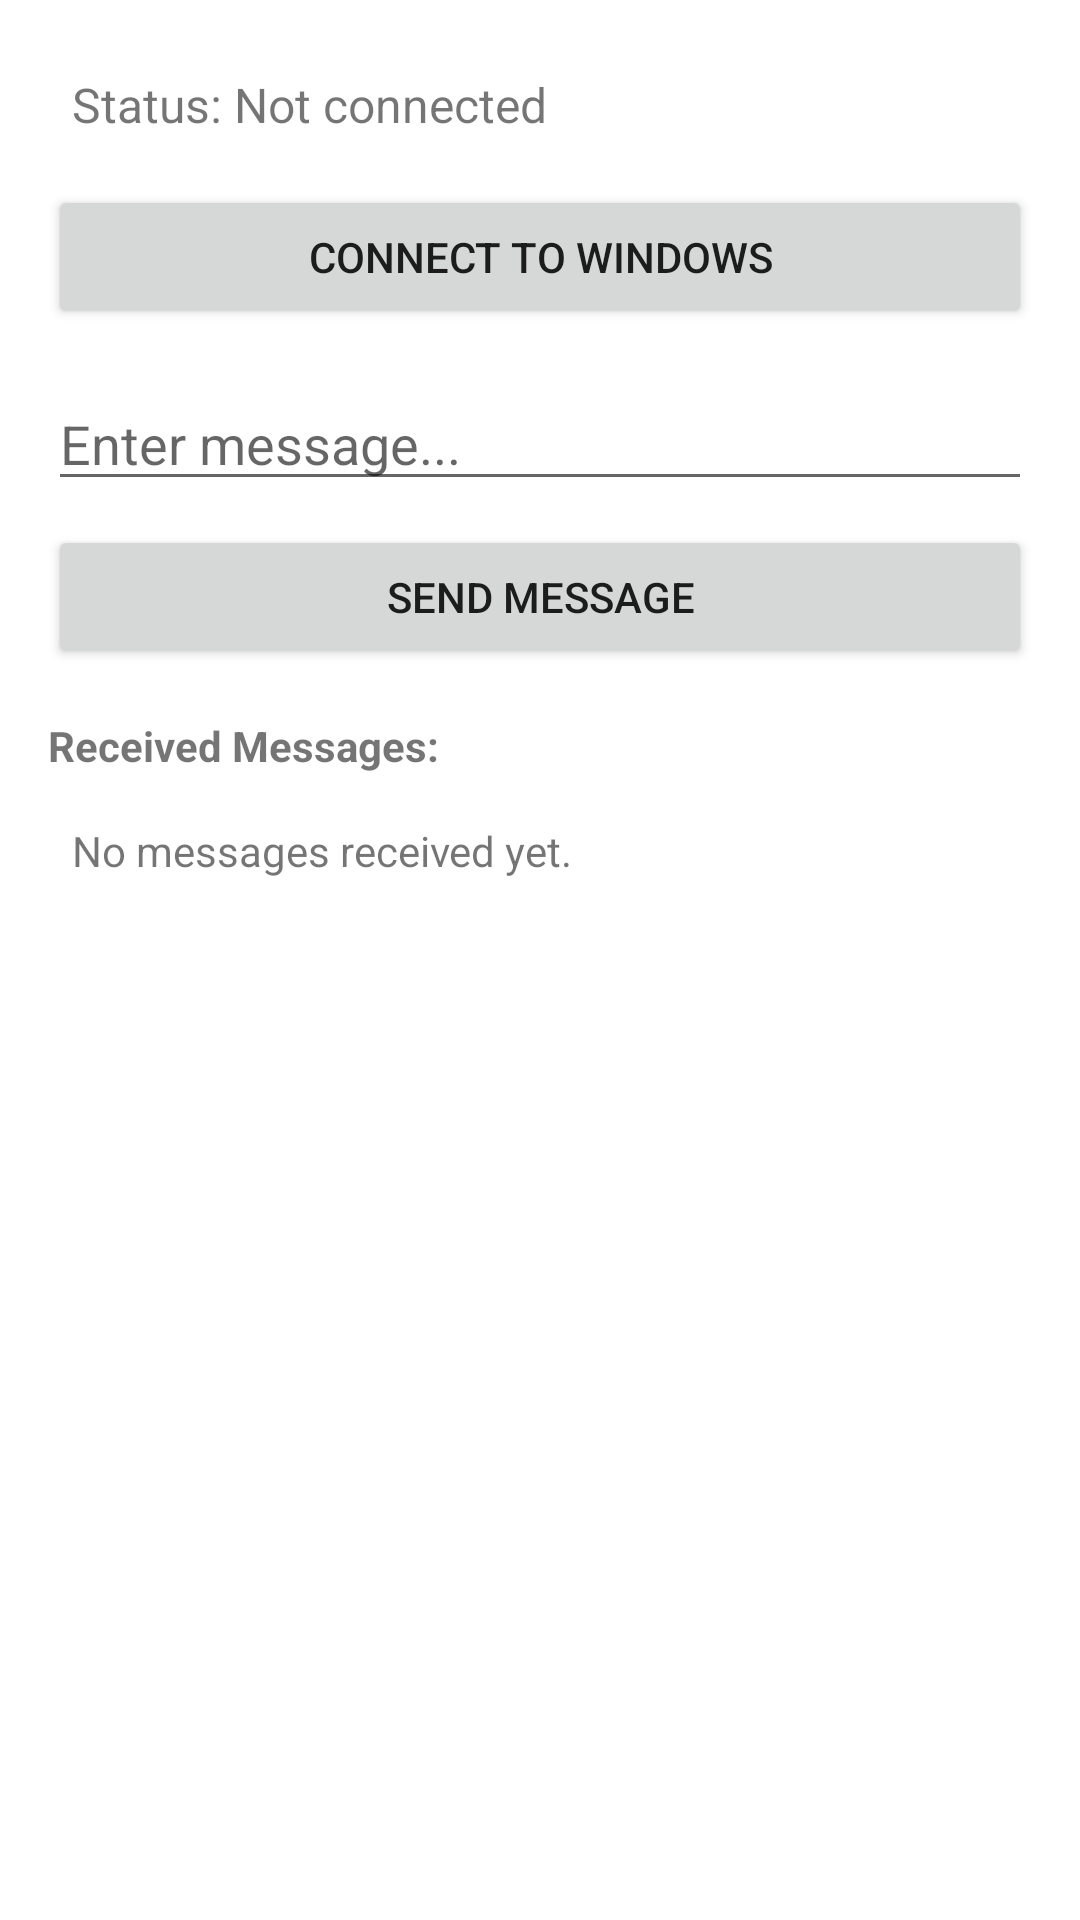

Layout XML and referenced resources for this Android screen:
<!-- AndroidManifest.xml: application theme Theme.Android -->
<!-- res/layout/activity_tausync.xml -->
<?xml version="1.0" encoding="utf-8"?>
<LinearLayout xmlns:android="http://schemas.android.com/apk/res/android"
    android:layout_width="match_parent"
    android:layout_height="match_parent"
    android:orientation="vertical"
    android:padding="16dp">

    <TextView
        android:id="@+id/statusText"
        android:layout_width="match_parent"
        android:layout_height="wrap_content"
        android:text="Status: Not connected"
        android:textSize="16sp"
        android:padding="8dp" />

    <Button
        android:id="@+id/connectButton"
        android:layout_width="match_parent"
        android:layout_height="wrap_content"
        android:text="Connect to Windows"
        android:layout_marginTop="8dp" />

    <EditText
        android:id="@+id/messageInput"
        android:layout_width="match_parent"
        android:layout_height="wrap_content"
        android:hint="Enter message..."
        android:layout_marginTop="16dp"
        android:inputType="text" />

    <Button
        android:id="@+id/sendButton"
        android:layout_width="match_parent"
        android:layout_height="wrap_content"
        android:text="Send Message"
        android:layout_marginTop="8dp" />

    <TextView
        android:layout_width="match_parent"
        android:layout_height="wrap_content"
        android:text="Received Messages:"
        android:textSize="14sp"
        android:textStyle="bold"
        android:layout_marginTop="16dp" />

    <ScrollView
        android:layout_width="match_parent"
        android:layout_height="0dp"
        android:layout_weight="1"
        android:layout_marginTop="8dp">

        <TextView
            android:id="@+id/receivedText"
            android:layout_width="match_parent"
            android:layout_height="wrap_content"
            android:text="No messages received yet."
            android:textSize="14sp"
            android:padding="8dp" />
    </ScrollView>

</LinearLayout>
<!-- resources referenced by this layout -->
<resources>
  <style name="Theme.Android" parent="Theme.MaterialComponents.DayNight.NoActionBar">
          <item name="colorPrimary">@color/background_main</item>
          <item name="colorSurface">@color/surface_dark</item>
          <item name="android:statusBarColor">@color/background_main</item>
          <item name="android:windowLightStatusBar">true</item>
          <item name="materialAlertDialogTheme">@style/ThemeOverlay.SyncDose.MaterialAlertDialog</item>
      </style>
  <color name="background_main">#F1F5F9</color>
  <color name="surface_dark">#FFFFFF</color>
  <style name="ThemeOverlay.SyncDose.MaterialAlertDialog" parent="ThemeOverlay.MaterialComponents.MaterialAlertDialog">
          <item name="colorSurface">@color/surface_dark</item>
          <item name="android:colorBackground">@color/surface_dark</item>
          <item name="colorOnSurface">@color/text_primary</item>
          <item name="colorPrimary">@color/accent_cyan</item>
          <item name="materialAlertDialogTitleTextStyle">@style/SyncDose.MaterialAlertDialog.Title</item>
          <item name="materialAlertDialogBodyTextStyle">@style/SyncDose.MaterialAlertDialog.Body</item>
          <item name="buttonBarPositiveButtonStyle">@style/SyncDose.MaterialAlertDialog.Button</item>
          <item name="buttonBarNegativeButtonStyle">@style/SyncDose.MaterialAlertDialog.Button</item>
      </style>
  <color name="text_primary">#0F172A</color>
  <color name="accent_cyan">#0EA5E9</color>
  <style name="SyncDose.MaterialAlertDialog.Title" parent="MaterialAlertDialog.MaterialComponents.Title.Text">
          <item name="android:textColor">@color/text_primary</item>
      </style>
  <style name="SyncDose.MaterialAlertDialog.Body" parent="MaterialAlertDialog.MaterialComponents.Body.Text">
          <item name="android:textColor">@color/text_primary</item>
      </style>
  <style name="SyncDose.MaterialAlertDialog.Button" parent="Widget.MaterialComponents.Button.TextButton.Dialog">
          <item name="android:textColor">@color/dialog_button_blue</item>
          <item name="android:textStyle">bold</item>
      </style>
  <color name="dialog_button_blue">#0369A1</color>
</resources>
